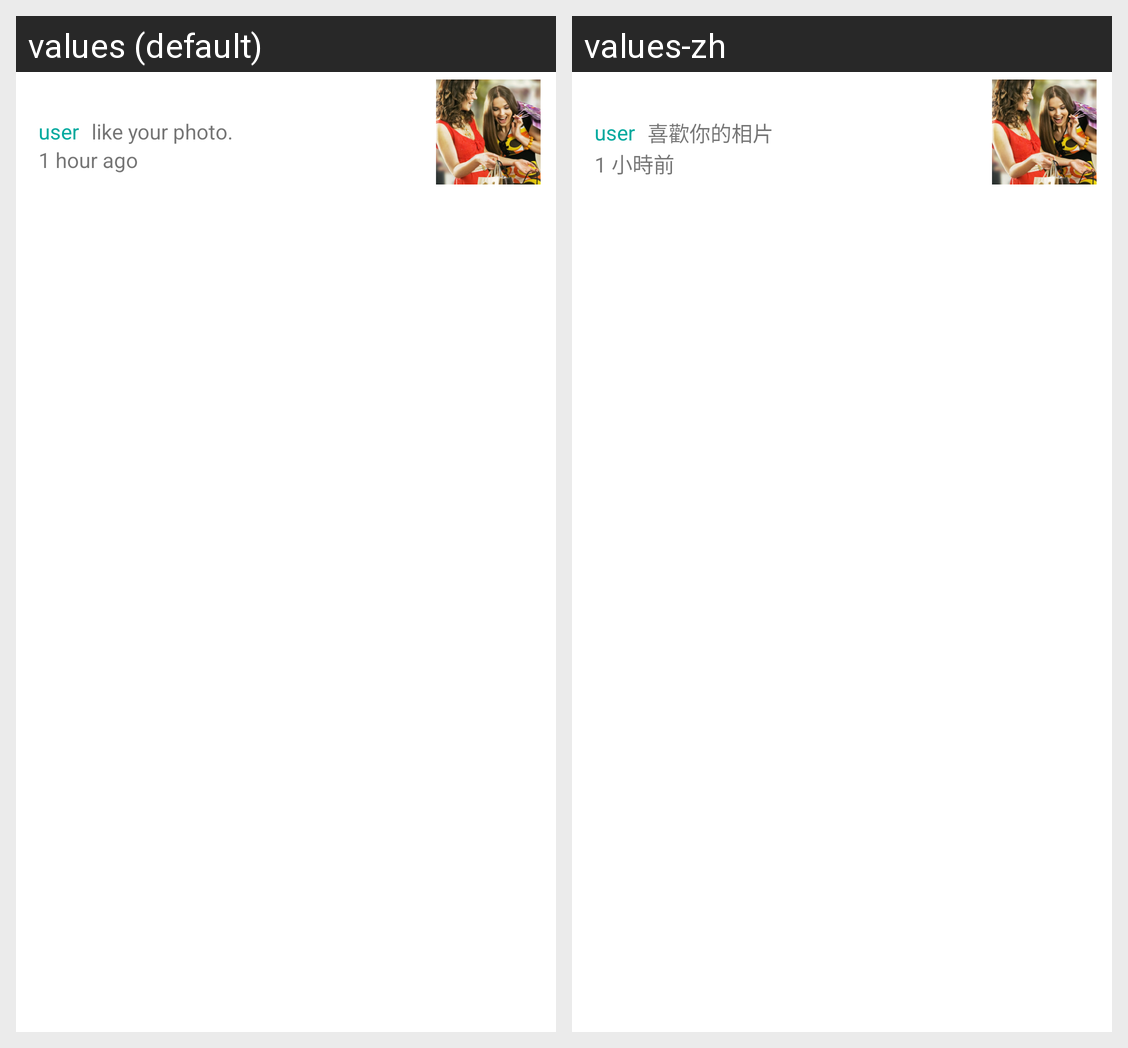

Locale-by-locale string values for the Android screen shown in this grid:
Android screen res/layout/fragment_profile_lv_entry.xml rendered under 2 locales, left to right: values (default), values-zh. Device: Nexus 5 (rendered at 1080×1920; each locale shown at half size, 540×960, under a caption strip naming it); theme AppTheme.
Strings drawn on this screen, with the default value and each locale's value (text and hints the layout hard-codes, and strings that could not be matched under every locale, appear in the picture but are not listed):

like_your_photo
  values: like your photo.
  values-zh: 喜歡你的相片

one_hour_ago
  values: 1 hour ago
  values-zh: 1 小時前
